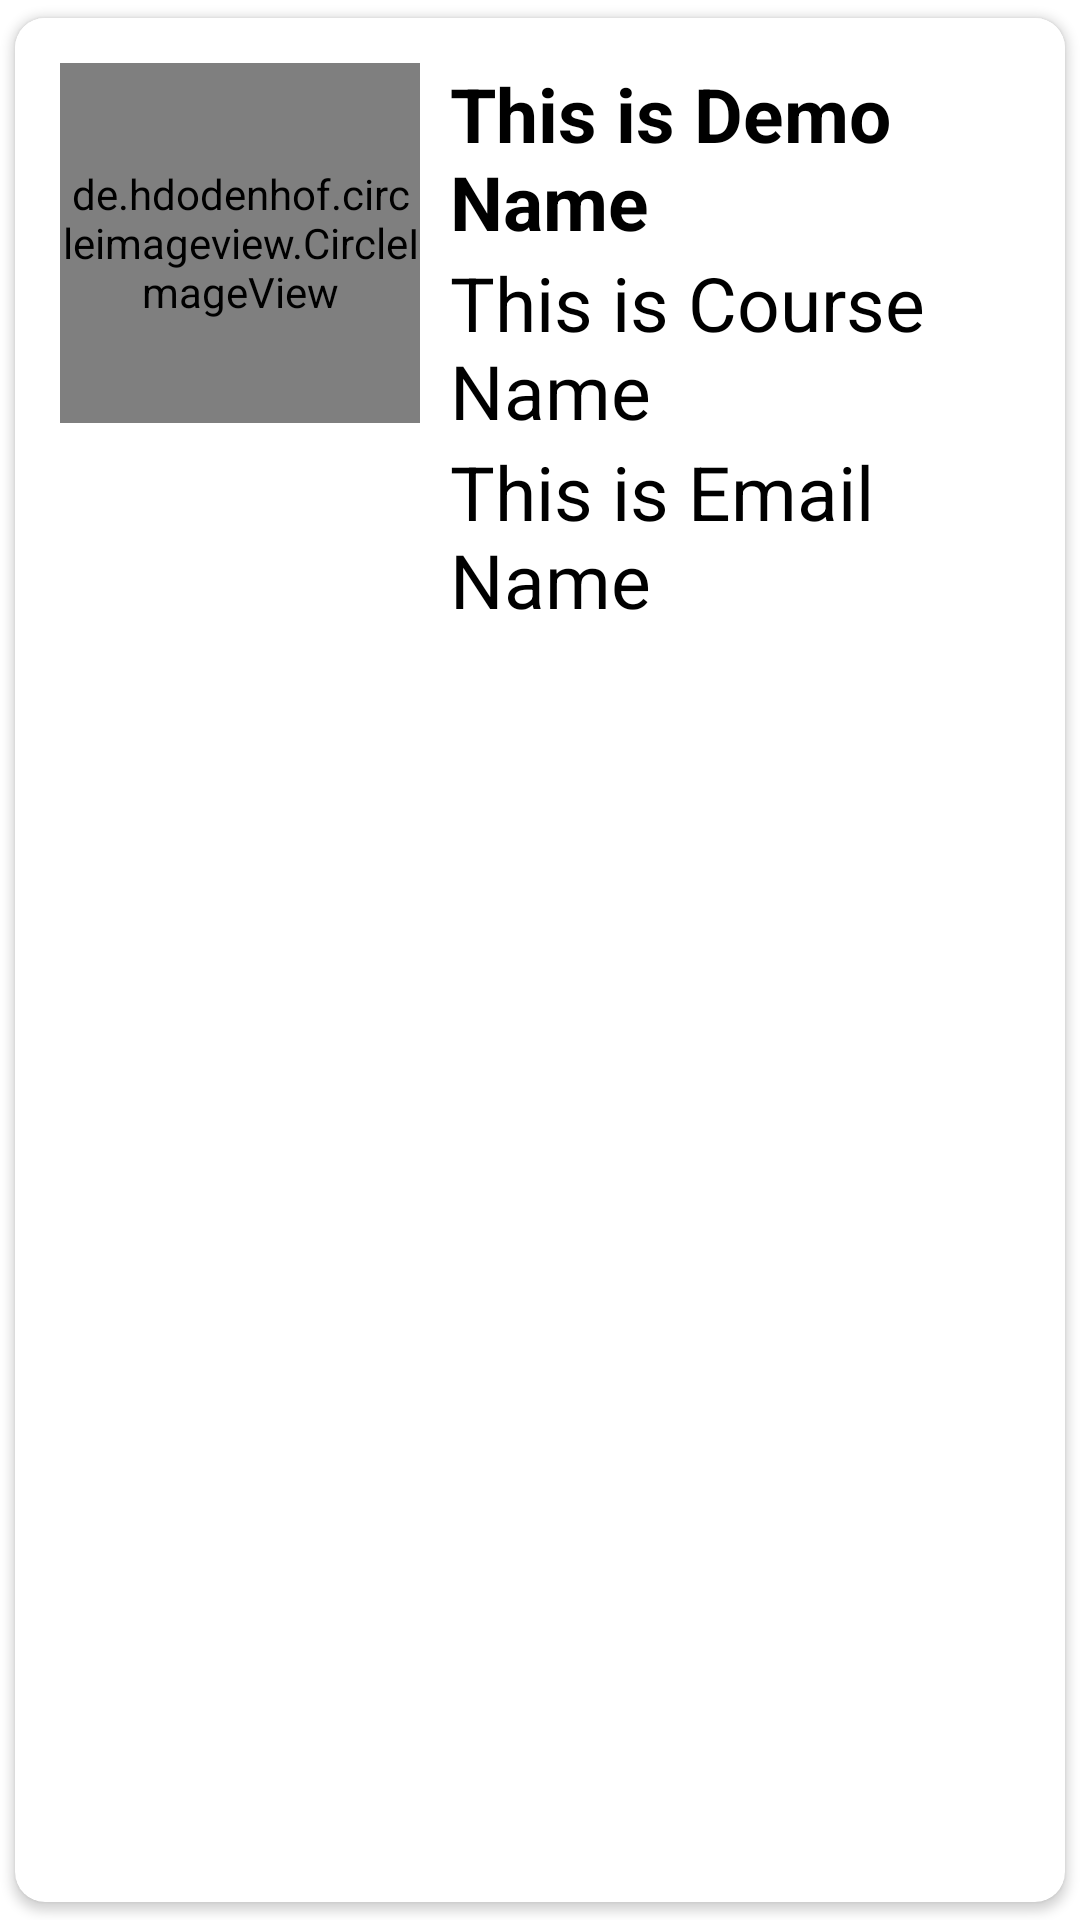

The Android layout XML behind this screen, and the referenced resources:
<!-- AndroidManifest.xml: application theme Theme.FinalHomeService -->
<!-- res/layout/singlerowdesign.xml -->
<?xml version="1.0" encoding="UTF-8"?>
    <androidx.cardview.widget.CardView app:cardUseCompatPadding="true" android:elevation="8dp" app:cardCornerRadius="10dp" xmlns:app="http://schemas.android.com/apk/res-auto" android:layout_height="wrap_content" android:layout_width="match_parent" xmlns:android="http://schemas.android.com/apk/res/android">


    <RelativeLayout
        android:layout_height="wrap_content"
        android:layout_width="match_parent"
        android:padding="15dp"
        android:background="@color/white">

    <de.hdodenhof.circleimageview.CircleImageView
        android:layout_height="120dp"
        android:layout_width="120dp"
        android:id="@+id/img1"
        android:src="@mipmap/ic_launcher"/>

    <TextView
        android:layout_height="wrap_content"
        android:layout_width="match_parent"
        android:id="@+id/nametext"
        android:layout_marginLeft="10dp"
        android:layout_toRightOf="@id/img1"
        android:textColor="#000"
        android:textSize="25sp"
        android:textStyle="bold"
        android:text="This is Demo Name"/>

    <TextView
        android:layout_height="wrap_content"
        android:layout_width="match_parent"
        android:id="@+id/addresstext"
        android:layout_marginLeft="10dp"
        android:layout_toRightOf="@id/img1"
        android:textColor="#000"
        android:textSize="25sp"
        android:text="This is Course Name"
        android:layout_below="@id/nametext"/>

    <TextView
        android:layout_height="wrap_content"
        android:layout_width="match_parent"
        android:id="@+id/phonetext"
        android:layout_marginLeft="10dp"
        android:layout_toRightOf="@id/img1"
        android:textColor="#000"
        android:textSize="25sp"
        android:text="This is Email Name"
        android:layout_below="@id/addresstext"/>

</RelativeLayout>

</androidx.cardview.widget.CardView>
<!-- resources referenced by this layout -->
<resources>
  <color name="white">#FFFFFFFF</color>
  <!-- mipmap ic_launcher: png bitmap (mipmap-hdpi, 8372 bytes) -->
  <style name="Theme.FinalHomeService" parent="Theme.MaterialComponents.Light">
          
          <item name="colorPrimary">@color/purple_500</item>
          <item name="colorPrimaryVariant">@color/purple_700</item>
          <item name="colorOnPrimary">@color/white</item>
          
          <item name="colorSecondary">@color/teal_200</item>
          <item name="colorSecondaryVariant">@color/teal_700</item>
          <item name="colorOnSecondary">@color/black</item>
          
          <item name="android:statusBarColor" tools:targetApi="l">?attr/colorPrimaryVariant</item>
          
      </style>
  <color name="purple_500">#FF6200EE</color>
  <color name="purple_700">#FF3700B3</color>
  <color name="teal_200">#FF03DAC5</color>
  <color name="teal_700">#FF018786</color>
  <color name="black">#FF000000</color>
</resources>
